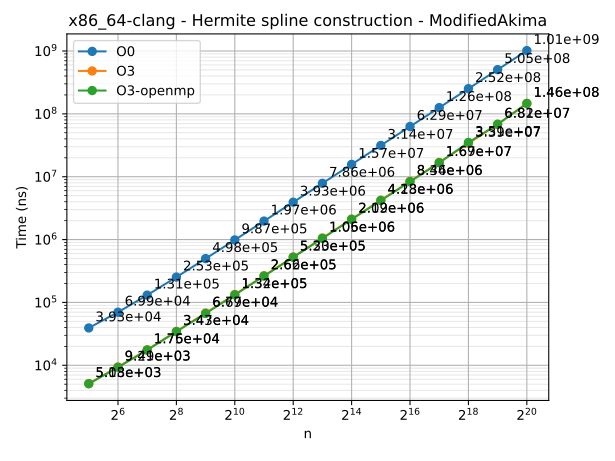

Values plotted in this chart, from the file beside it:
n	series	time
32	O0	39266
64	O0	69900
128	O0	130740
256	O0	253069
512	O0	497707
1024	O0	986833
2048	O0	1968276
4096	O0	3931369
8192	O0	7855746
16384	O0	15704618
32768	O0	31437777
65536	O0	62925732
131072	O0	125515170
262144	O0	251544447
524288	O0	504960371
1048576	O0	1014602564
32	O3	5127
64	O3	9411
128	O3	17631
256	O3	34696
512	O3	67707
1024	O3	133788
2048	O3	266246
4096	O3	530025
8192	O3	1059603
16384	O3	2118227
32768	O3	4230582
65536	O3	8456021
131072	O3	16902803
262144	O3	33863036
524288	O3	68114441
1048576	O3	146260282
32	O3-openmp	5081
64	O3-openmp	9289
128	O3-openmp	17516
256	O3-openmp	34344
512	O3-openmp	66875
1024	O3-openmp	131986
2048	O3-openmp	262348
4096	O3-openmp	522928
8192	O3-openmp	1045736
16384	O3-openmp	2094586
32768	O3-openmp	4181837
65536	O3-openmp	8344438
131072	O3-openmp	16681634
262144	O3-openmp	35075538
524288	O3-openmp	68226654
1048576	O3-openmp	146420624
